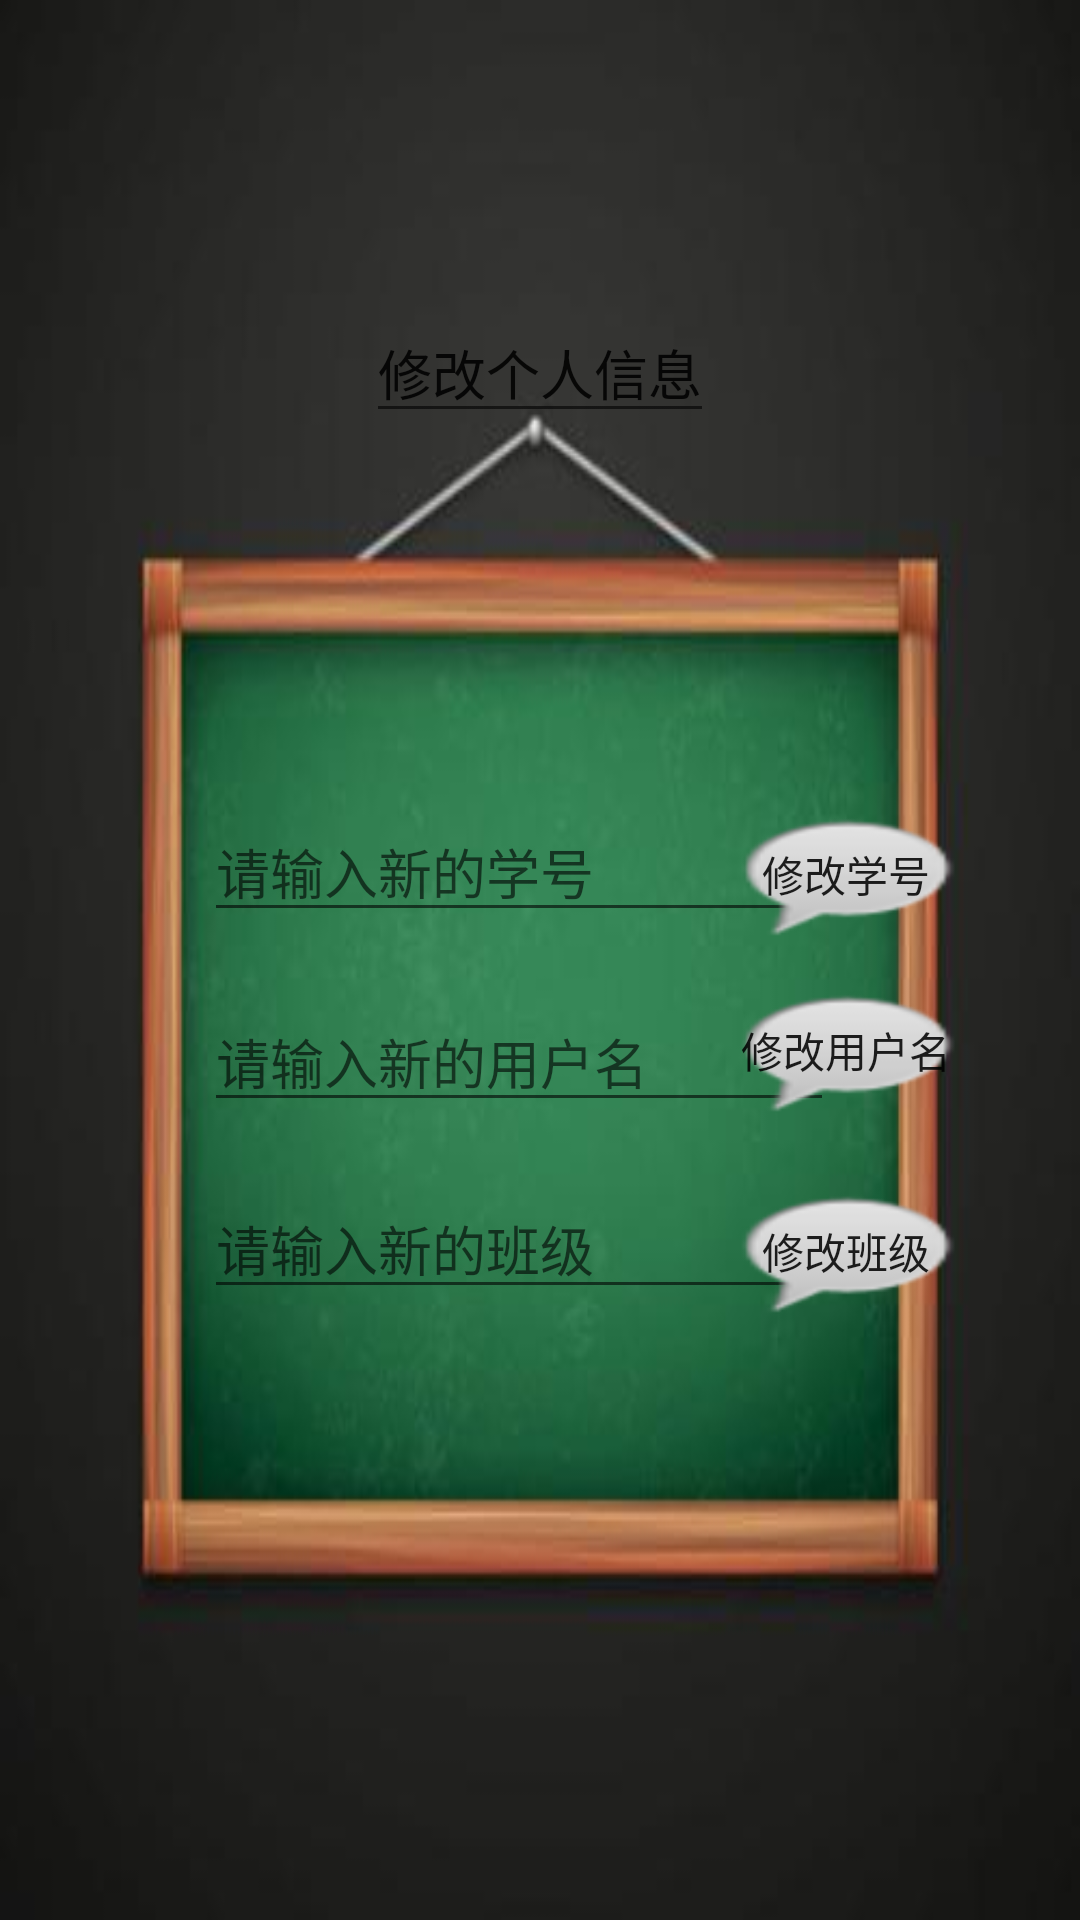

Here is an Android app screen rendered from its layout file. Give the layout XML and the strings, colors and styles it references.
<!-- AndroidManifest.xml: application theme AppTheme -->
<!-- res/layout/activity_update_info.xml -->
<?xml version="1.0" encoding="utf-8"?>
<RelativeLayout xmlns:android="http://schemas.android.com/apk/res/android"
    xmlns:app="http://schemas.android.com/apk/res-auto"
    xmlns:tools="http://schemas.android.com/tools"
    android:layout_width="match_parent"
    android:layout_height="match_parent"
    android:background="@drawable/a"
    tools:context="com.example.administrator.myapplication.UpdateInfoActivity">

    <AutoCompleteTextView
        android:id="@+id/autoCompleteTextView4"
        android:layout_width="wrap_content"
        android:layout_height="wrap_content"
        android:layout_alignParentTop="true"

        android:layout_centerHorizontal="true"
        android:layout_marginTop="101dp"
        android:text="修改个人信息" />

    <EditText
        android:id="@+id/edt_class_ID"
        android:layout_width="wrap_content"
        android:layout_height="wrap_content"
        android:layout_alignParentLeft="true"
        android:layout_alignParentStart="true"
        android:layout_below="@+id/autoCompleteTextView4"
        android:layout_marginLeft="68dp"
        android:layout_marginStart="68dp"
        android:layout_marginTop="123dp"
        android:ems="10"
        android:hint="请输入新的学号"
        android:inputType="textPersonName" />

    <EditText
        android:id="@+id/edt_names"
        android:layout_width="wrap_content"
        android:layout_height="wrap_content"
        android:layout_alignLeft="@+id/edt_class_ID"
        android:layout_alignStart="@+id/edt_class_ID"
        android:layout_below="@+id/edt_class_ID"
        android:layout_marginTop="20dp"
        android:ems="10"
        android:hint="请输入新的用户名"
        android:inputType="textPersonName" />

    <EditText
        android:id="@+id/edt_className"
        android:layout_width="wrap_content"
        android:layout_height="wrap_content"
        android:layout_alignLeft="@+id/edt_names"
        android:layout_alignStart="@+id/edt_names"
        android:layout_below="@+id/edt_names"
        android:layout_marginTop="19dp"
        android:ems="10"
        android:hint="请输入新的班级"
        android:inputType="textPersonName" />

    <Button
        android:id="@+id/btn_id"
        android:layout_width="wrap_content"
        android:layout_height="wrap_content"
        android:layout_alignTop="@+id/edt_class_ID"
        android:layout_toEndOf="@+id/autoCompleteTextView4"
        android:layout_toRightOf="@+id/autoCompleteTextView4"
        android:background="@android:drawable/sym_action_chat"
        android:text="修改学号" />

    <Button
        android:id="@+id/btn_name"
        android:layout_width="wrap_content"
        android:layout_height="wrap_content"
        android:layout_above="@+id/edt_className"
        android:layout_alignLeft="@+id/btn_id"
        android:layout_alignStart="@+id/btn_id"
        android:background="@android:drawable/sym_action_chat"
        android:text="修改用户名" />

    <Button
        android:id="@+id/btn_class"
        android:layout_width="wrap_content"
        android:layout_height="wrap_content"
        android:layout_alignLeft="@+id/btn_name"
        android:layout_alignStart="@+id/btn_name"
        android:layout_alignTop="@+id/edt_className"
        android:background="@android:drawable/sym_action_chat"
        android:text="修改班级" />


</RelativeLayout>
<!-- resources referenced by this layout -->
<resources>
  <!-- drawable a: jpg bitmap (drawable, 12971 bytes) -->
  <style name="AppTheme" parent="Theme.AppCompat.Light.DarkActionBar">
          
          <item name="colorPrimary">@color/colorPrimary</item>
          <item name="colorPrimaryDark">@color/colorPrimaryDark</item>
          <item name="colorAccent">@color/colorAccent</item>
          //这两个语句就是设置隐藏标题栏的语句
          <item name="windowActionBar">false</item>
          <item name="windowNoTitle">true</item>
      </style>
  <color name="colorPrimary">#33AC95</color>
  <color name="colorPrimaryDark">#000</color>
  <color name="colorAccent">#FA6B7D</color>
</resources>
